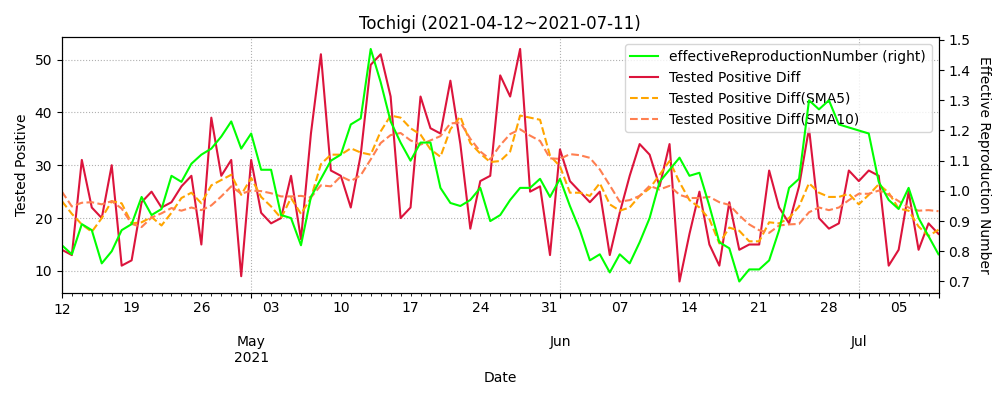

The file beside this chart, header and first rows:
datetime, testedPositive, peopleTested, hospitalized, serious, discharged, deaths, effectiveReproductionNumber, Tested Positive Diff, Tested Positive Diff(SMA5), Tested Positive Diff(SMA10)
2020-03-11, 2, 170.0, , , , , , , , 
2020-03-12, 2, 193.0, , , , , , 0.0, , 
2020-03-13, 2, 201.0, , , , , , 0.0, , 
2020-03-14, 2, 201.0, , , , , , 0.0, , 
2020-03-15, 2, 201.0, , , , , , 0.0, , 
2020-03-16, 2, 221.0, , , , , , 0.0, 0.0, 
2020-03-17, 2, 227.0, , , , , , 0.0, 0.0, 
2020-03-18, 3, 242.0, 1.0, , 1.0, 0, , 1.0, 0.2, 
2020-03-19, 3, 263.0, 1.0, , 1.0, 0, , 0.0, 0.2, 
2020-03-20, 3, 263.0, 2.0, , 1.0, 0, , 0.0, 0.2, 
2020-03-21, 4, 263.0, 3.0, , 1.0, 0, , 1.0, 0.4, 0.2
2020-03-22, 4, 263.0, 2.0, , 2.0, 0, , 0.0, 0.4, 0.2
2020-03-23, 4, 297.0, 2.0, , 2.0, 0, , 0.0, 0.2, 0.2
2020-03-24, 6, 299.0, 4.0, , 2.0, 0, , 2.0, 0.6, 0.4
2020-03-25, 7, 320.0, 4.0, , 2.0, 0, , 1.0, 0.8, 0.5
2020-03-26, 10, 343.0, 8.0, , 2.0, 0, 4.01, 3.0, 1.2, 0.8
2020-03-27, 11, 377.0, 9.0, , 2.0, 0, 4.42, 1.0, 1.4, 0.9
2020-03-28, 11, 377.0, 9.0, , 2.0, 0, 2.45, 0.0, 1.4, 0.8
2020-03-29, 12, 377.0, 10.0, , 2.0, 0, 2.69, 1.0, 1.2, 0.9
2020-03-30, 12, 439.0, 10.0, , 2.0, 0, 2.69, 0.0, 1.0, 0.9
2020-03-31, 14, 456.0, 12.0, , 2.0, 0, 1.64, 2.0, 0.8, 1.0
2020-04-01, 14, 456.0, 12.0, , 2.0, 0, 1.49, 0.0, 0.6, 1.0
2020-04-02, 14, 571.0, 12.0, , 2.0, 0, 0.67, 0.0, 0.6, 1.0
2020-04-03, 14, 657.0, 11.0, , 3.0, 0, 0.5, 0.0, 0.4, 0.8
2020-04-04, 14, 657.0, 11.0, , 3.0, 0, 0.55, 0.0, 0.4, 0.7
2020-04-05, 14, 657.0, 11.0, , 3.0, 0, 0.37, 0.0, 0.0, 0.4
2020-04-06, 14, 759.0, 11.0, , 3.0, 0, 0.37, 0.0, 0.0, 0.3
2020-04-07, 15, 784.0, 12.0, , 3.0, 0, 0.23, 1.0, 0.2, 0.4
2020-04-08, 21, 831.0, 16.0, , 5.0, 0, 1.0, 6.0, 1.4, 0.9
2020-04-09, 31, 871.0, 26.0, , 5.0, 0, 2.81, 10.0, 3.4, 1.9
2020-04-10, 31, 1003, 26.0, , 5.0, 0, 3.45, 0.0, 3.4, 1.7
2020-04-11, 32, 1003, 27.0, , 5.0, 0, 3.6, 1.0, 3.6, 1.8
2020-04-12, 35, 1003, 30.0, , 5.0, 0, 5.36, 3.0, 4.0, 2.1
2020-04-13, 36, 1082, 29.0, , 7.0, 0, 5.54, 1.0, 3.0, 2.2
2020-04-14, 38, 1121, 31.0, , 7.0, 0, 9.39, 2.0, 1.4, 2.4
2020-04-15, 39, 1167, 32.0, , 7.0, 0, 1.96, 1.0, 1.6, 2.5
2020-04-16, 42, 1233, 34.0, , 8.0, 0, 0.73, 3.0, 2.0, 2.8
2020-04-17, 44, 1328, 36.0, , 8.0, 0, 0.83, 2.0, 1.8, 2.9
2020-04-18, 44, 1330, 36.0, , 8.0, 0, 0.75, 0.0, 1.6, 2.3
2020-04-19, 46, 1330, 38.0, , 8.0, 0, 0.63, 2.0, 1.6, 1.5
2020-04-20, 49, 1481, 41.0, , 8.0, 0, 0.69, 3.0, 2.0, 1.8
2020-04-21, 51, 1537, 41.0, , 8.0, 0, 0.67, 2.0, 1.8, 1.9
2020-04-22, 52, 1560, 44.0, , 8.0, 0, 0.79, 1.0, 1.6, 1.7
2020-04-23, 52, 1617, 45.0, , 8.0, 0, 0.93, 0.0, 1.6, 1.6
2020-04-24, 52, 1673, 40.0, , 13.0, 0, 0.71, 0.0, 1.2, 1.4
2020-04-25, 52, 1673, 39.0, , 13.0, 0, 0.75, 0.0, 0.6, 1.3
2020-04-26, 52, 1673, 39.0, , 13.0, 0, 0.65, 0.0, 0.2, 1.0
2020-04-27, 54, 1826, 41.0, , 13.0, 0, 0.51, 2.0, 0.4, 1.0
2020-04-28, 54, 1857, 41.0, , 13.0, 0, 0.35, 0.0, 0.4, 1.0
2020-04-29, 54, 1857, 41.0, , 13.0, 0, 0.26, 0.0, 0.4, 0.8
2020-04-30, 54, 2010, 38.0, , 16.0, 0, 0.32, 0.0, 0.4, 0.5
2020-05-01, 54, 2015, 38.0, , 16.0, 0, 0.37, 0.0, 0.4, 0.3
2020-05-02, 54, 2015, 38.0, , 16.0, 0, 0.37, 0.0, 0.0, 0.2
2020-05-03, 54, 2015, 38.0, , 16.0, 0, 0.46, 0.0, 0.0, 0.2
2020-05-04, 54, 2015, 32.0, , 22.0, 0, 0.0, 0.0, 0.0, 0.2
2020-05-05, 54, 2015, 29.0, , 25.0, 0, 0.0, 0.0, 0.0, 0.2
2020-05-06, 54, 2015, 29.0, , 25.0, 0, 0.0, 0.0, 0.0, 0.2
2020-05-07, 54, 2287, 29.0, , 25.0, 0, 0.0, 0.0, 0.0, 0.0
2020-05-08, 54, 2287, , , 25.0, , 0.0, 0.0, 0.0, 0.0
2020-05-09, 54, 2287, , , 25.0, , 0.0, 0.0, 0.0, 0.0
... 426 more rows
